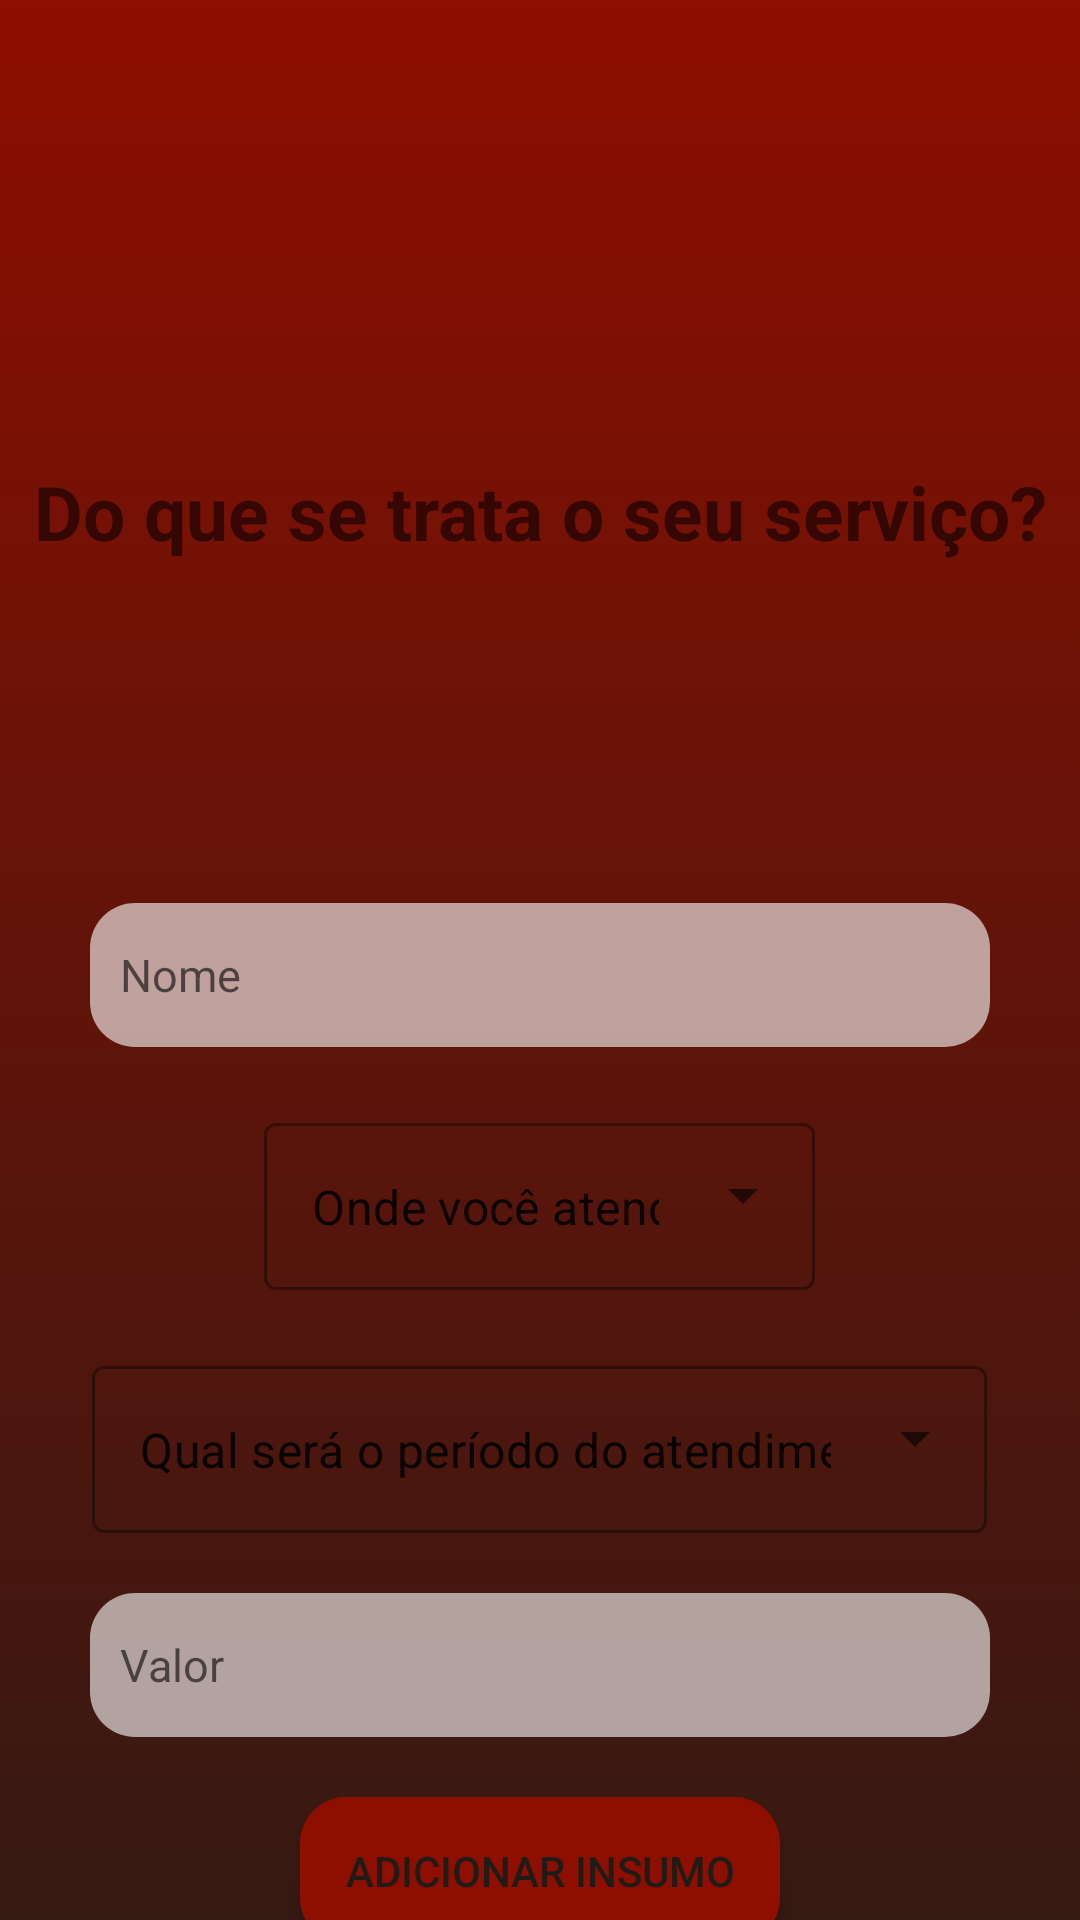

Layout XML and referenced resources for this Android screen:
<!-- AndroidManifest.xml: application theme AppTheme -->
<!-- res/layout/service_add_fragment_layout.xml -->
<?xml version="1.0" encoding="utf-8"?>
<androidx.core.widget.NestedScrollView xmlns:android="http://schemas.android.com/apk/res/android"
    android:layout_width="match_parent"
    android:layout_height="match_parent"
    xmlns:app="http://schemas.android.com/apk/res-auto"
    xmlns:tools="http://schemas.android.com/tools"
    android:fillViewport="true">

    <androidx.constraintlayout.widget.ConstraintLayout
        android:layout_width="match_parent"
        android:layout_height="match_parent"
        android:background="@drawable/gradient_background">

        <androidx.constraintlayout.widget.Guideline
            android:id="@+id/service_add_fragment_beginGuideline"
            app:layout_constraintGuide_begin="30dp"
            android:layout_width="wrap_content"
            android:layout_height="wrap_content"
            android:orientation="vertical" />

        <androidx.constraintlayout.widget.Guideline
            android:id="@+id/service_add_fragment_endGuideline"
            app:layout_constraintGuide_end="30dp"
            android:layout_width="wrap_content"
            android:layout_height="wrap_content"
            android:orientation="vertical" />

        <TextView
            android:id="@+id/service_add_fragment_textView"
            app:layout_constraintBottom_toBottomOf="parent"
            app:layout_constraintEnd_toEndOf="@id/service_add_fragment_endGuideline"
            app:layout_constraintStart_toStartOf="@id/service_add_fragment_beginGuideline"
            app:layout_constraintTop_toTopOf="parent"
            app:layout_constraintVertical_bias="0.2"
            android:layout_width="wrap_content"
            android:layout_height="wrap_content"
            android:text="Do que se trata o seu serviço?"
            android:textAlignment="center"
            android:textSize="25sp"
            android:textStyle="bold" />

        <EditText
            android:id="@+id/service_add_fragment_serviceName"
            app:layout_constraintBottom_toBottomOf="parent"
            app:layout_constraintEnd_toEndOf="@id/service_add_fragment_endGuideline"
            app:layout_constraintStart_toStartOf="@id/service_add_fragment_beginGuideline"
            app:layout_constraintTop_toBottomOf="@id/service_add_fragment_textView"
            app:layout_constraintVertical_bias="0.2"
            android:layout_width="0dp"
            android:layout_height="wrap_content"
            android:background="@drawable/custom_edittext"
            android:hint="Nome"
            android:inputType="text"
            android:padding="10dp"
            android:textSize="15sp" />

        <com.google.android.material.textfield.TextInputLayout
            android:id="@+id/service_add_fragment_locationType"
            android:layout_height="wrap_content"
            android:layout_width="0dp"
            android:gravity="center"
            android:layout_marginTop="20dp"
            style="@style/Widget.MaterialComponents.TextInputLayout.OutlinedBox.ExposedDropdownMenu"
            app:layout_constraintEnd_toEndOf="@id/service_add_fragment_endGuideline"
            app:layout_constraintStart_toStartOf="@id/service_add_fragment_beginGuideline"
            app:layout_constraintTop_toBottomOf="@id/service_add_fragment_serviceName"
            >

            <AutoCompleteTextView
                android:id="@+id/service_add_fragment_locationsList"
                android:layout_width="wrap_content"
                android:layout_height="wrap_content"
                android:inputType="none"
                android:text="Onde você atenderá?"/>

        </com.google.android.material.textfield.TextInputLayout>

        <com.google.android.material.textfield.TextInputLayout
            android:id="@+id/service_add_fragment_timePeriod"
            android:layout_height="wrap_content"
            android:layout_width="0dp"
            android:gravity="center"
            android:layout_marginTop="20dp"
            style="@style/Widget.MaterialComponents.TextInputLayout.OutlinedBox.ExposedDropdownMenu"
            app:layout_constraintEnd_toEndOf="@id/service_add_fragment_endGuideline"
            app:layout_constraintStart_toStartOf="@id/service_add_fragment_beginGuideline"
            app:layout_constraintTop_toBottomOf="@id/service_add_fragment_locationType"
            >

            <AutoCompleteTextView
                android:id="@+id/service_add_fragment_periodList"
                android:layout_width="wrap_content"
                android:layout_height="wrap_content"
                android:inputType="none"
                android:text="Qual será o período do atendimento?"/>

        </com.google.android.material.textfield.TextInputLayout>

        <EditText
            android:id="@+id/service_add_fragment_price"
            app:layout_constraintEnd_toEndOf="@id/service_add_fragment_endGuideline"
            app:layout_constraintStart_toStartOf="@id/service_add_fragment_beginGuideline"
            app:layout_constraintTop_toBottomOf="@id/service_add_fragment_timePeriod"
            android:layout_width="0dp"
            android:layout_height="wrap_content"
            android:layout_marginTop="20dp"
            android:background="@drawable/custom_edittext"
            android:hint="Valor"
            android:inputType="numberDecimal"
            android:padding="10dp"
            android:textSize="15sp" />

        <androidx.appcompat.widget.AppCompatButton
            android:id="@+id/service_add_fragment_addInputBtn"
            app:layout_constraintEnd_toEndOf="@id/service_add_fragment_endGuideline"
            app:layout_constraintStart_toStartOf="@id/service_add_fragment_beginGuideline"
            app:layout_constraintTop_toBottomOf="@id/service_add_fragment_price"
            android:layout_width="wrap_content"
            android:layout_height="wrap_content"
            android:layout_marginTop="20dp"
            android:layout_marginBottom="20dp"
            android:background="@drawable/custom_button"
            android:backgroundTint="#8E0E00"
            android:padding="15dp"
            android:text="Adicionar Insumo"
            android:textColor="#1F1C18" />

        <TextView
            android:id="@+id/service_add_fragment_inputsTextView"
            app:layout_constraintTop_toBottomOf="@id/service_add_fragment_addInputBtn"
            app:layout_constraintEnd_toEndOf="@id/service_add_fragment_endGuideline"
            app:layout_constraintStart_toStartOf="@id/service_add_fragment_beginGuideline"
            android:layout_marginTop="16dp"
            android:layout_width="wrap_content"
            android:layout_height="wrap_content"
            android:text="Insumos necessários"
            android:textAlignment="center"
            android:textSize="25sp"
            android:textStyle="bold" />

        <androidx.recyclerview.widget.RecyclerView
            android:id="@+id/service_add_fragment_recyclerView"
            android:layout_width="0dp"
            android:layout_height="wrap_content"
            android:layout_marginTop="16dp"
            android:layout_marginBottom="16dp"
            app:layoutManager="androidx.recyclerview.widget.LinearLayoutManager"
            tools:listitem="@layout/input_item_layout"
            app:layout_constraintTop_toBottomOf="@id/service_add_fragment_inputsTextView"
            app:layout_constraintStart_toStartOf="@id/service_add_fragment_beginGuideline"
            app:layout_constraintEnd_toEndOf="@id/service_add_fragment_endGuideline"/>

        <androidx.appcompat.widget.AppCompatButton
            android:id="@+id/service_add_fragment_nextBtn"
            app:layout_constraintBottom_toBottomOf="parent"
            app:layout_constraintEnd_toEndOf="@id/service_add_fragment_endGuideline"
            app:layout_constraintStart_toStartOf="@id/service_add_fragment_beginGuideline"
            app:layout_constraintTop_toBottomOf="@id/service_add_fragment_recyclerView"
            android:layout_width="wrap_content"
            android:layout_height="wrap_content"
            android:layout_marginTop="20dp"
            android:layout_marginBottom="20dp"
            android:background="@drawable/custom_button"
            android:backgroundTint="#8E0E00"
            android:padding="15dp"
            android:text="Adicionar Serviço"
            android:textColor="#1F1C18" />

    </androidx.constraintlayout.widget.ConstraintLayout>
</androidx.core.widget.NestedScrollView>
<!-- res/layout/input_item_layout.xml (included above) -->
<?xml version="1.0" encoding="utf-8"?>
<layout xmlns:android="http://schemas.android.com/apk/res/android"
    xmlns:app="http://schemas.android.com/apk/res-auto"
    xmlns:tools="http://schemas.android.com/tools">

    <data>
        <variable
            name="input"
            type="com.example.agendafacil.dto.request.InputRequest" />
    </data>

    <LinearLayout
        android:layout_width="match_parent"
        android:layout_height="wrap_content"
        android:orientation="vertical">

        <TextView
            android:id="@+id/input_item_name"
            android:layout_width="wrap_content"
            android:layout_height="wrap_content"
            app:inputName="@{input.nome}"
            tools:text="Nome"
            android:textSize="20dp"
            android:textColor="@android:color/white"/>

        <TextView
            android:id="@+id/input_item_description"
            android:layout_width="wrap_content"
            android:layout_height="wrap_content"
            app:inputDescription="@{input.descricao}"
            tools:text="Descrição"
            android:textSize="20dp"
            android:textColor="@android:color/white"
            android:layout_marginBottom="16dp"/>

    </LinearLayout>
</layout>
<!-- resources referenced by this layout -->
<resources>
  <!-- drawable custom_button (drawable) -->
  <?xml version="1.0" encoding="utf-8"?>
  <selector xmlns:android="http://schemas.android.com/apk/res/android">
      <item android:state_enabled="true"
          android:state_focused="true">
          <shape android:shape="rectangle">
              <size android:height="48dp"
                  android:width="48dp"/>
              <solid android:color="@android:color/darker_gray" />
              <corners android:radius="15dp"/>
              <stroke android:color="@android:color/white" android:width="1dp" />
          </shape>
      </item>
  
      <item android:state_enabled="true">
          <shape android:shape="rectangle">
              <size android:height="48dp"
                  android:width="48dp"/>
              <solid android:color="@android:color/darker_gray" />
              <corners android:radius="15dp"/>
              <stroke android:color="@android:color/darker_gray" android:width="1dp" />
          </shape>
      </item>
  </selector>
  <!-- drawable custom_edittext (drawable) -->
  <?xml version="1.0" encoding="utf-8"?>
  <selector xmlns:android="http://schemas.android.com/apk/res/android">
      <item android:state_enabled="true"
          android:state_focused="true">
          <shape android:shape="rectangle">
              <size android:height="48dp"
                  android:width="48dp"/>
              <solid android:color="#99FFFFFF" />
              <corners android:radius="15dp"/>
              <stroke android:color="@color/design_default_color_primary" />
          </shape>
      </item>
  
      <item android:state_enabled="true">
          <shape android:shape="rectangle">
              <size android:height="48dp"
                  android:width="48dp"/>
              <solid android:color="#99FFFFFF"/>
              <corners android:radius="15dp"/>
              <stroke android:color="@android:color/darker_gray" />
          </shape>
      </item>
  </selector>
  <!-- drawable gradient_background (drawable) -->
  <?xml version="1.0" encoding="utf-8"?>
  <selector xmlns:android="http://schemas.android.com/apk/res/android">
      <item>
          <shape>
              <gradient android:angle="90" android:startColor="#1F1C18"
                  android:endColor="#8E0E00"
                  android:type="linear" />
          </shape>
      </item>
  </selector>
  <style name="AppTheme" parent="Theme.MaterialComponents.DayNight.DarkActionBar">
          
          <item name="colorPrimary">#8E0E00</item>
          <item name="colorPrimaryVariant">#8E0E00</item>
          <item name="colorOnPrimary">#8E0E00</item>
          
          <item name="colorSecondary">#8E0E00</item>
          <item name="colorSecondaryVariant">#8E0E00</item>
          <item name="colorOnSecondary">#8E0E00</item>
          
          <item name="android:statusBarColor" tools:targetApi="l">?attr/colorPrimaryVariant</item>
          
      </style>
</resources>
